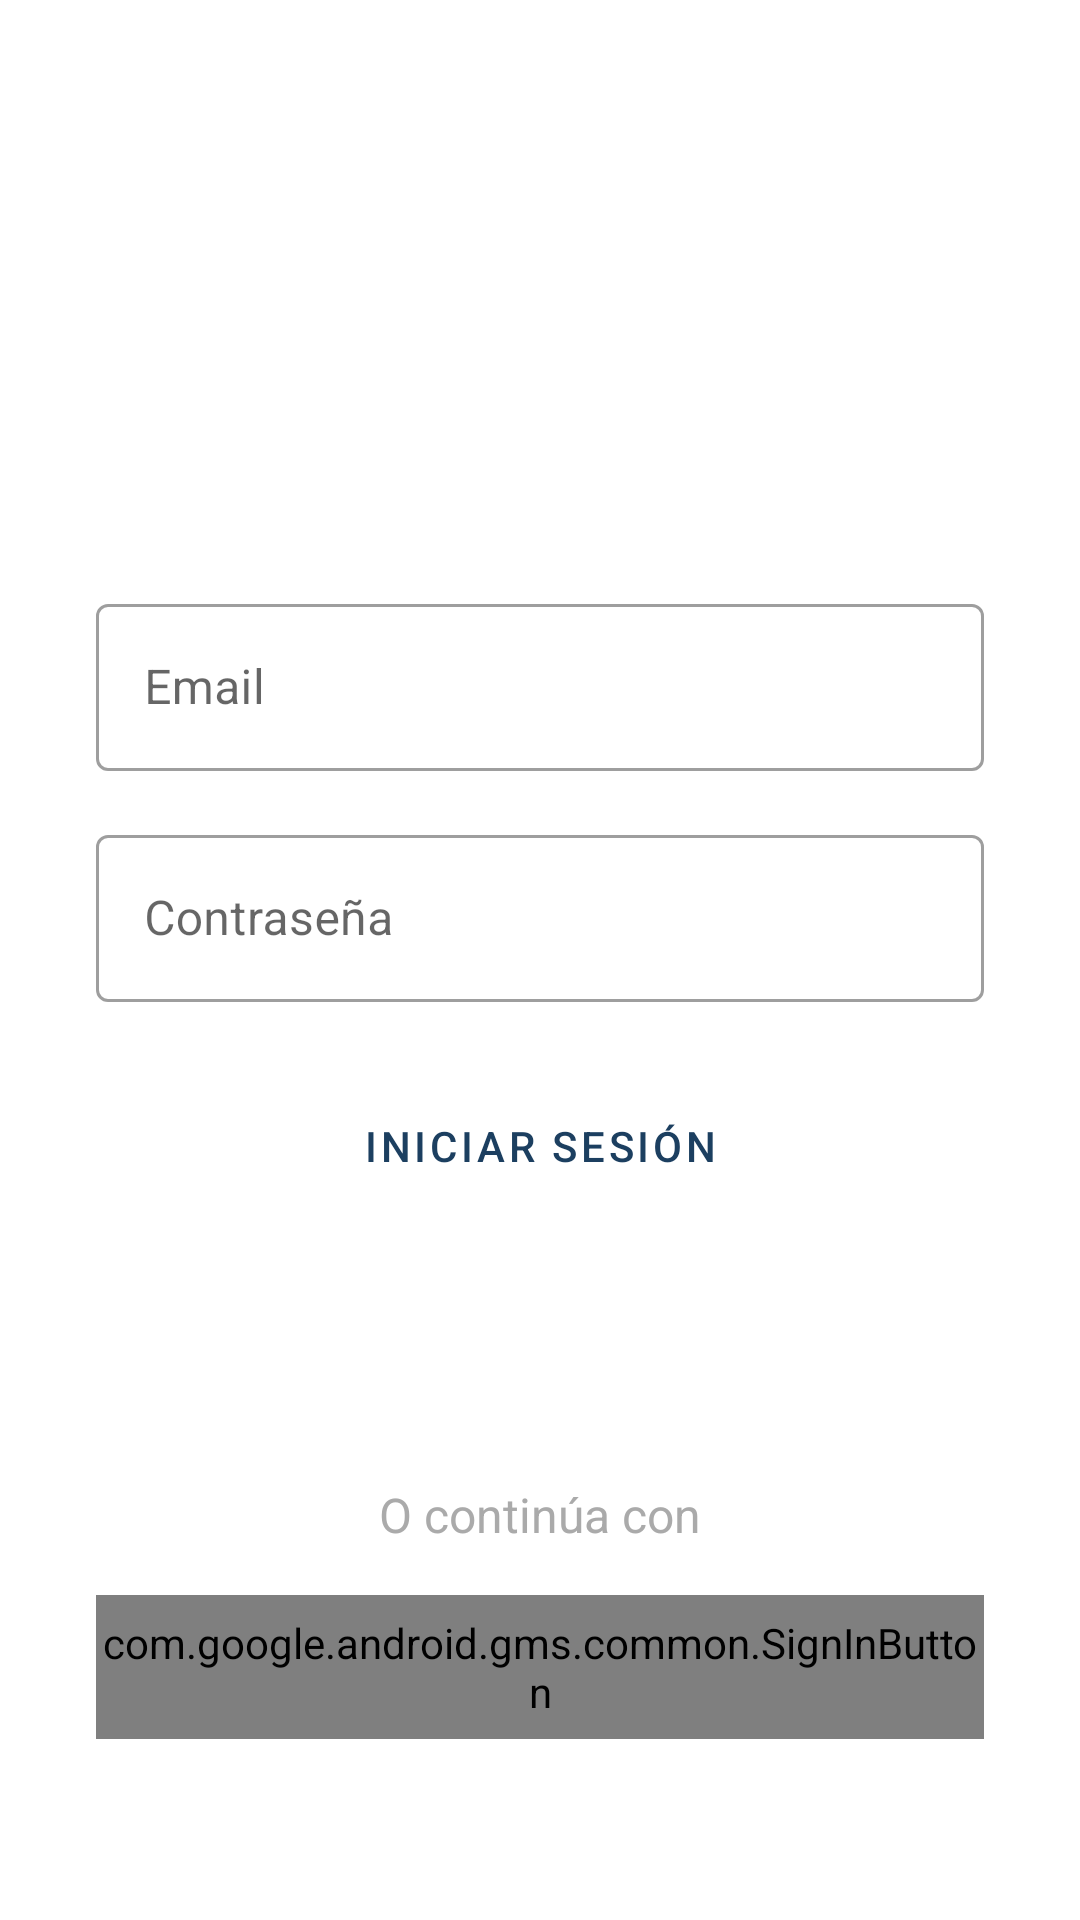

Layout XML and referenced resources for this Android screen:
<!-- AndroidManifest.xml: activity theme Theme.Parcial1amacn4avfiordaliso -->
<!-- res/layout/activity_login.xml -->
<?xml version="1.0" encoding="utf-8"?>
<LinearLayout xmlns:android="http://schemas.android.com/apk/res/android"
    xmlns:tools="http://schemas.android.com/tools"
    android:layout_width="match_parent"
    android:layout_height="match_parent"
    android:orientation="vertical"
    android:padding="32dp"
    android:gravity="center_vertical"
    tools:context=".LoginActivity">

    <ImageView
        android:layout_width="120dp"
        android:layout_height="120dp"
        android:layout_gravity="center_horizontal"
        android:layout_marginBottom="32dp" />

    <com.google.android.material.textfield.TextInputLayout
        android:layout_width="match_parent"
        android:layout_height="wrap_content"
        android:layout_marginBottom="16dp"
        style="@style/Widget.MaterialComponents.TextInputLayout.OutlinedBox">

        <com.google.android.material.textfield.TextInputEditText
            android:id="@+id/editTextEmail"
            android:layout_width="match_parent"
            android:layout_height="wrap_content"
            android:hint="Email"
            android:inputType="textEmailAddress" />
    </com.google.android.material.textfield.TextInputLayout>

    <com.google.android.material.textfield.TextInputLayout
        android:layout_width="match_parent"
        android:layout_height="wrap_content"
        android:layout_marginBottom="24dp"
        style="@style/Widget.MaterialComponents.TextInputLayout.OutlinedBox">

        <com.google.android.material.textfield.TextInputEditText
            android:id="@+id/editTextPassword"
            android:layout_width="match_parent"
            android:layout_height="wrap_content"
            android:hint="Contraseña"
            android:inputType="textPassword" />
    </com.google.android.material.textfield.TextInputLayout>

    <Button
        android:id="@+id/buttonLogin"
        style="@style/Widget.MaterialComponents.Button.OutlinedButton"
        android:layout_width="match_parent"
        android:layout_height="48dp"
        android:layout_marginBottom="16dp"
        android:text="Iniciar sesión"
        android:textColor="@color/colorPrimary" />

    <Button
        android:id="@+id/buttonRegister"
        style="@style/Widget.MaterialComponents.Button"
        android:layout_width="match_parent"
        android:layout_height="48dp"
        android:layout_marginBottom="24dp"
        android:text="Registrarse"
        android:backgroundTint="@color/colorPrimary" />

    <TextView
        android:layout_width="match_parent"
        android:layout_height="wrap_content"
        android:text="O continúa con"
        android:gravity="center"
        android:layout_marginBottom="16dp"
        android:textColor="@android:color/darker_gray"
        android:textSize="16sp" />

    <com.google.android.gms.common.SignInButton
        android:id="@+id/buttonGoogleSignIn"
        android:layout_width="match_parent"
        android:layout_height="48dp"
        android:layout_marginBottom="16dp" />
</LinearLayout>
<!-- resources referenced by this layout -->
<resources>
  <color name="colorPrimary">#1C3F60</color>
  <style name="Theme.Parcial1amacn4avfiordaliso" parent="Theme.MaterialComponents.DayNight.NoActionBar">
          <item name="colorPrimary">@color/colorPrimary</item>
          <item name="colorPrimaryVariant">@color/colorPrimaryVariant</item>
          <item name="colorOnPrimary">@color/white</item>
  
          <item name="colorSecondary">@color/colorAccent</item>
          <item name="colorOnSecondary">@color/black</item>
  
          <item name="android:colorBackground">@color/white</item>
          <item name="colorOnBackground">@color/black</item>
      </style>
  <color name="colorPrimaryVariant">#14493E</color>
  <color name="white">#FFFFFFFF</color>
  <color name="colorAccent">#C9A44C</color>
  <color name="black">#FF000000</color>
</resources>
